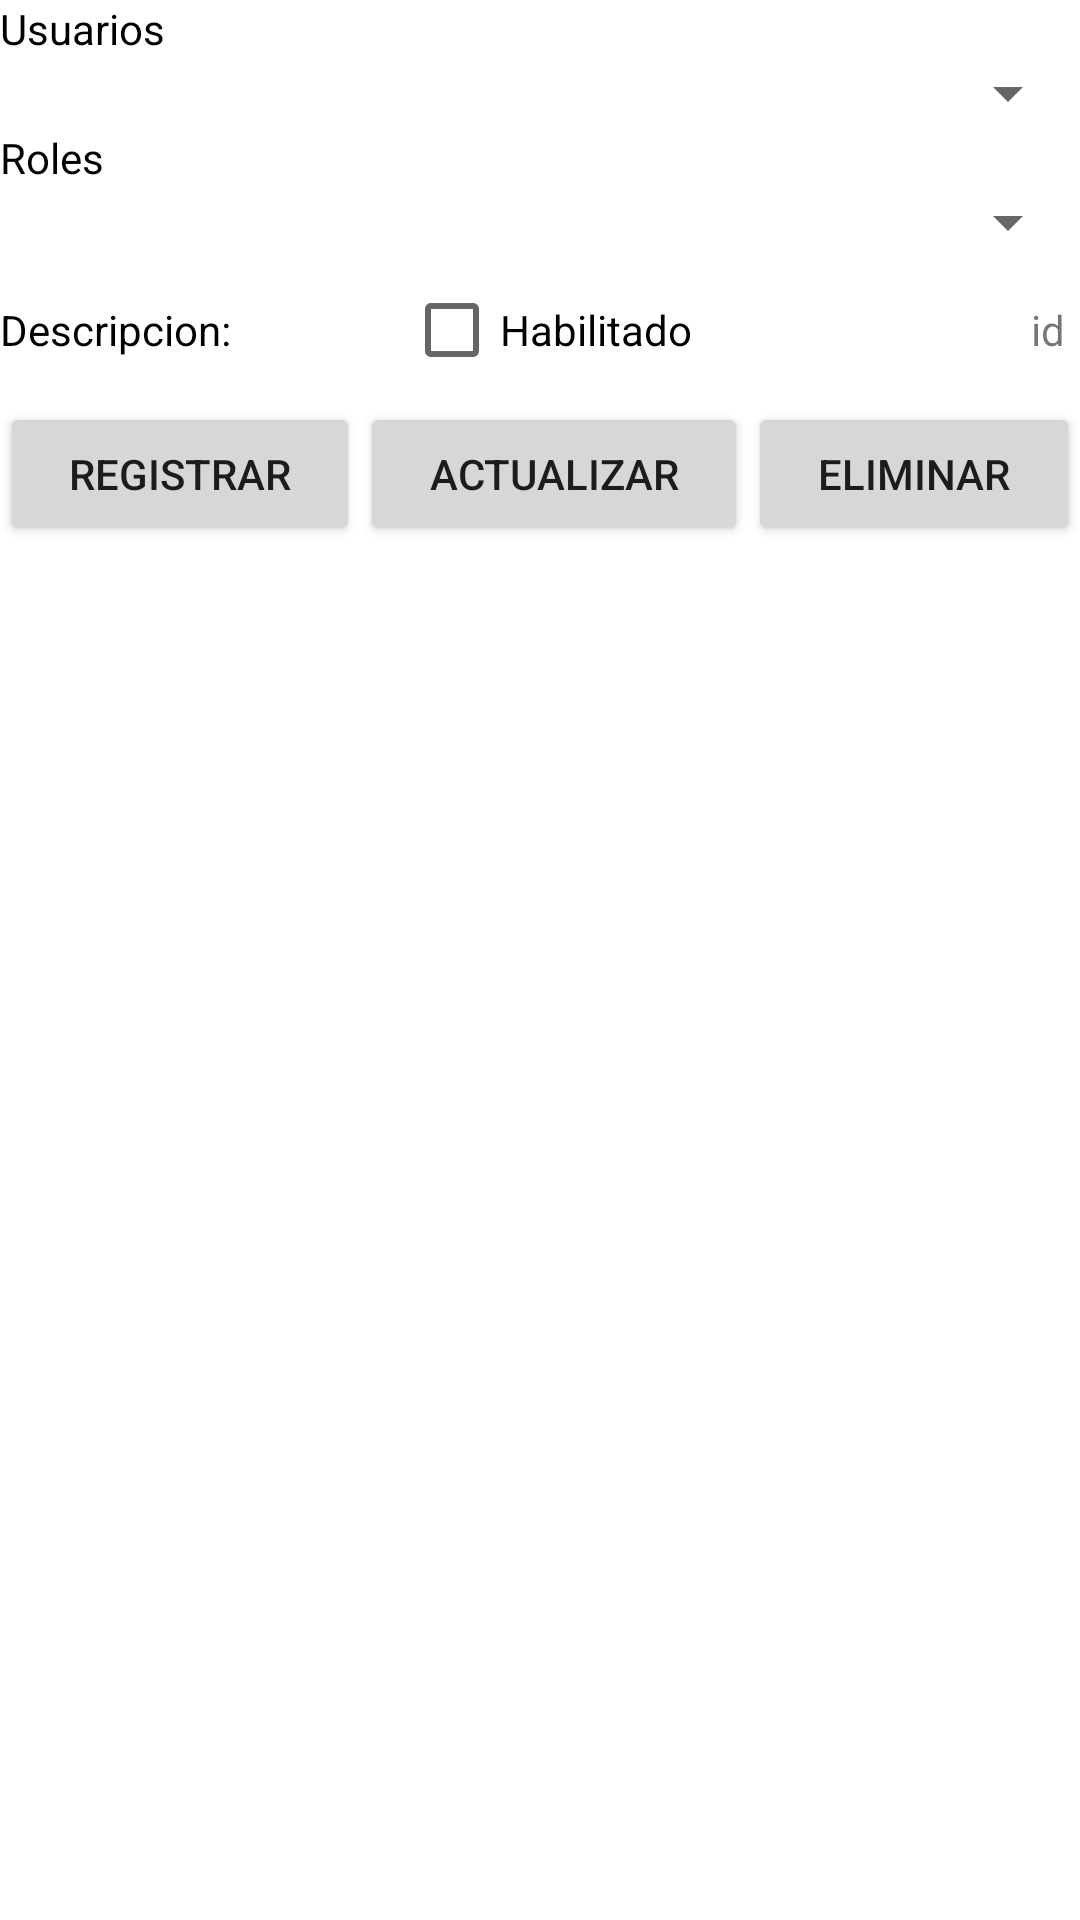

Produce the Android XML layout that renders to this screen, including the resource entries it uses.
<!-- AndroidManifest.xml: application theme Theme.SisLibreria -->
<!-- res/layout/fragment_usuario_rol.xml -->
<?xml version="1.0" encoding="utf-8"?>
<FrameLayout xmlns:android="http://schemas.android.com/apk/res/android"
    xmlns:tools="http://schemas.android.com/tools"
    android:id="@+id/frmusuariorol"
    android:layout_width="match_parent"
    android:layout_height="match_parent"
    tools:context=".FragmentoUsuarioRol">

    <LinearLayout
        android:layout_width="match_parent"
        android:layout_height="wrap_content"
        android:orientation="vertical">

        <LinearLayout
            android:layout_width="match_parent"
            android:layout_height="match_parent"
            android:orientation="vertical">
            <TextView
                android:layout_width="match_parent"
                android:layout_height="match_parent"
                android:textColor="@color/black"
                android:text="Usuarios"/>
            <Spinner
                android:id="@+id/cbuser"
                android:layout_width="match_parent"
                android:layout_height="match_parent"
                android:textColor="@color/black"
                />

        </LinearLayout>
        <LinearLayout
            android:layout_width="match_parent"
            android:layout_height="match_parent"
            android:orientation="vertical">
            <TextView
                android:layout_width="match_parent"
                android:layout_height="match_parent"
                android:textColor="@color/black"
                android:text="Roles"/>
            <Spinner
                android:id="@+id/cborol"
                android:layout_width="match_parent"
                android:layout_height="match_parent"
                android:textColor="@color/black"
                />

        </LinearLayout>
        <LinearLayout
            android:layout_width="match_parent"
            android:layout_height="wrap_content"
            android:orientation="horizontal">

            <TextView
                android:id="@+id/tv11"
                android:textColor="@color/black"
                android:layout_width="143dp"
                android:layout_height="wrap_content"
                android:layout_weight="1"
                android:layout_marginRight="5dp"
                android:text="Descripcion:" />

            <CheckBox
                android:id="@+id/chkhabilitadorol"
                android:text="Habilitado"
                android:layout_width="wrap_content"
                android:layout_marginLeft="5dp"
                android:layout_height="wrap_content"/>
            <TextView
                android:id="@+id/tvcoduser"
                android:layout_width="143dp"
                android:layout_marginRight="5dp"
                android:gravity="right"
                android:layout_height="wrap_content"
                android:layout_weight="1"
                android:text="id" />
        </LinearLayout>

        <LinearLayout
            android:layout_width="match_parent"
            android:layout_height="wrap_content"
            android:orientation="horizontal"
            tools:layout_editor_absoluteY="45dp">

            <Button
                android:id="@+id/btnRegistrarUs"
                android:layout_width="wrap_content"
                android:layout_height="wrap_content"
                android:layout_weight="1"
                android:text="Registrar" />

            <Button
                android:id="@+id/btnActualizarUs"
                android:layout_width="wrap_content"
                android:layout_height="wrap_content"
                android:layout_weight="1"
                android:text="Actualizar" />

            <Button
                android:id="@+id/btnEliminarUs"
                android:layout_width="wrap_content"
                android:layout_height="wrap_content"
                android:layout_weight="1"
                android:text="Eliminar" />
        </LinearLayout>

        <LinearLayout
            android:layout_width="match_parent"
            android:layout_height="match_parent"
            android:orientation="horizontal">

            <ListView
                android:id="@+id/lstuserol"
                android:layout_width="match_parent"
                android:layout_height="388dp"
                android:clipToPadding="false"
                android:divider="@null"
                android:dividerHeight="0dp"
                android:padding="8dp" />
        </LinearLayout>

        <LinearLayout
            android:layout_width="match_parent"
            android:layout_height="wrap_content"
            android:orientation="horizontal"/>

    </LinearLayout>
</FrameLayout>
<!-- resources referenced by this layout -->
<resources>
  <style name="Theme.SisLibreria" parent="Theme.MaterialComponents.DayNight.DarkActionBar">
          
          <item name="colorPrimary">@color/purple_500</item>
          <item name="colorPrimaryVariant">@color/purple_700</item>
          <item name="colorOnPrimary">@color/white</item>
          
          <item name="colorSecondary">@color/teal_200</item>
          <item name="colorSecondaryVariant">@color/teal_700</item>
          <item name="colorOnSecondary">@color/black</item>
          
          <item name="android:statusBarColor">?attr/colorPrimaryVariant</item>
          
      </style>
  <!-- not gathered from this repository: default colours our renderer supplied (Android Studio template values) -->
  <color name="purple_500">#FF6200EE</color>
  <color name="purple_700">#FF3700B3</color>
  <color name="teal_200">#FF03DAC5</color>
  <color name="teal_700">#FF018786</color>
  <color name="black">#FF000000</color>
  <color name="white">#FFFFFFFF</color>
</resources>
